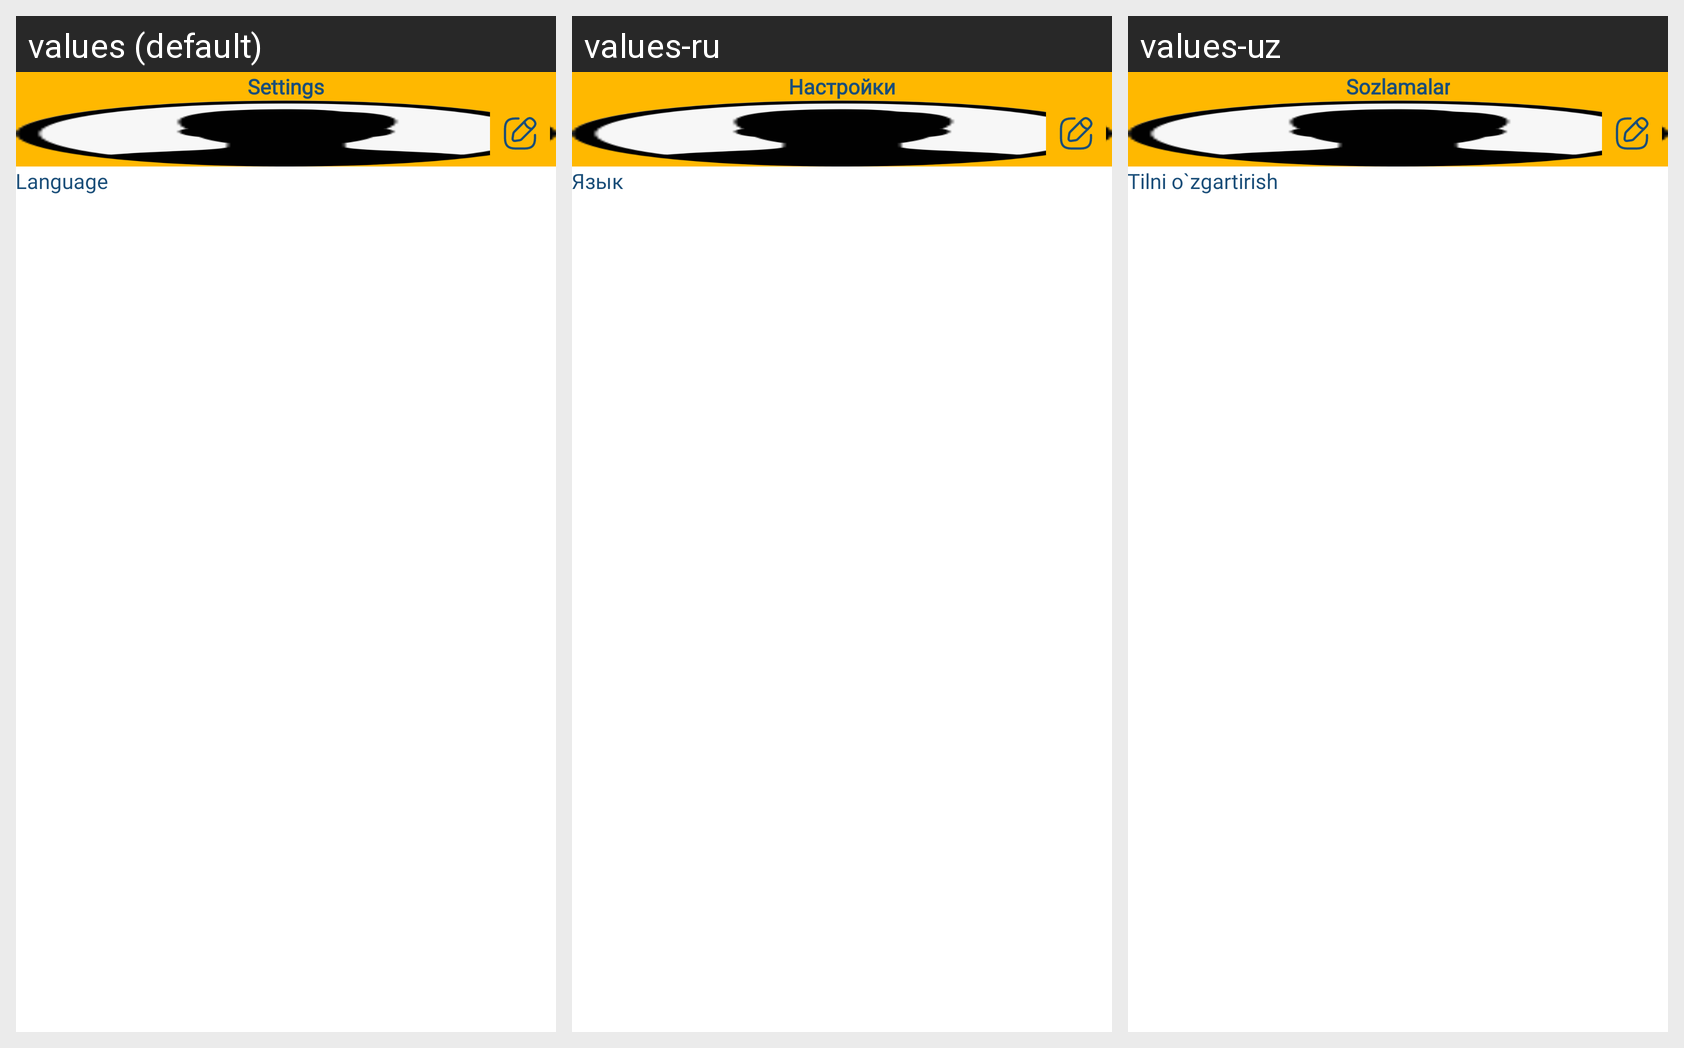

The same Android screen rendered under several of its app's locales, left to right. List the strings drawn on it with the default value and each locale's translation.
Android screen res/layout/fragment_settings.xml rendered under 3 locales, left to right: values (default), values-ru, values-uz. Device: Nexus 5 (rendered at 1080×1920; each locale shown at half size, 540×960, under a caption strip naming it); theme Theme.Codial.
Strings drawn on this screen, with the default value and each locale's value (text and hints the layout hard-codes, and strings that could not be matched under every locale, appear in the picture but are not listed):

sozlamalar
  values: Settings
  values-ru: Настройки
  values-uz: Sozlamalar

tilni_o_zgartirish
  values: Language
  values-ru: Язык
  values-uz: Tilni o`zgartirish
